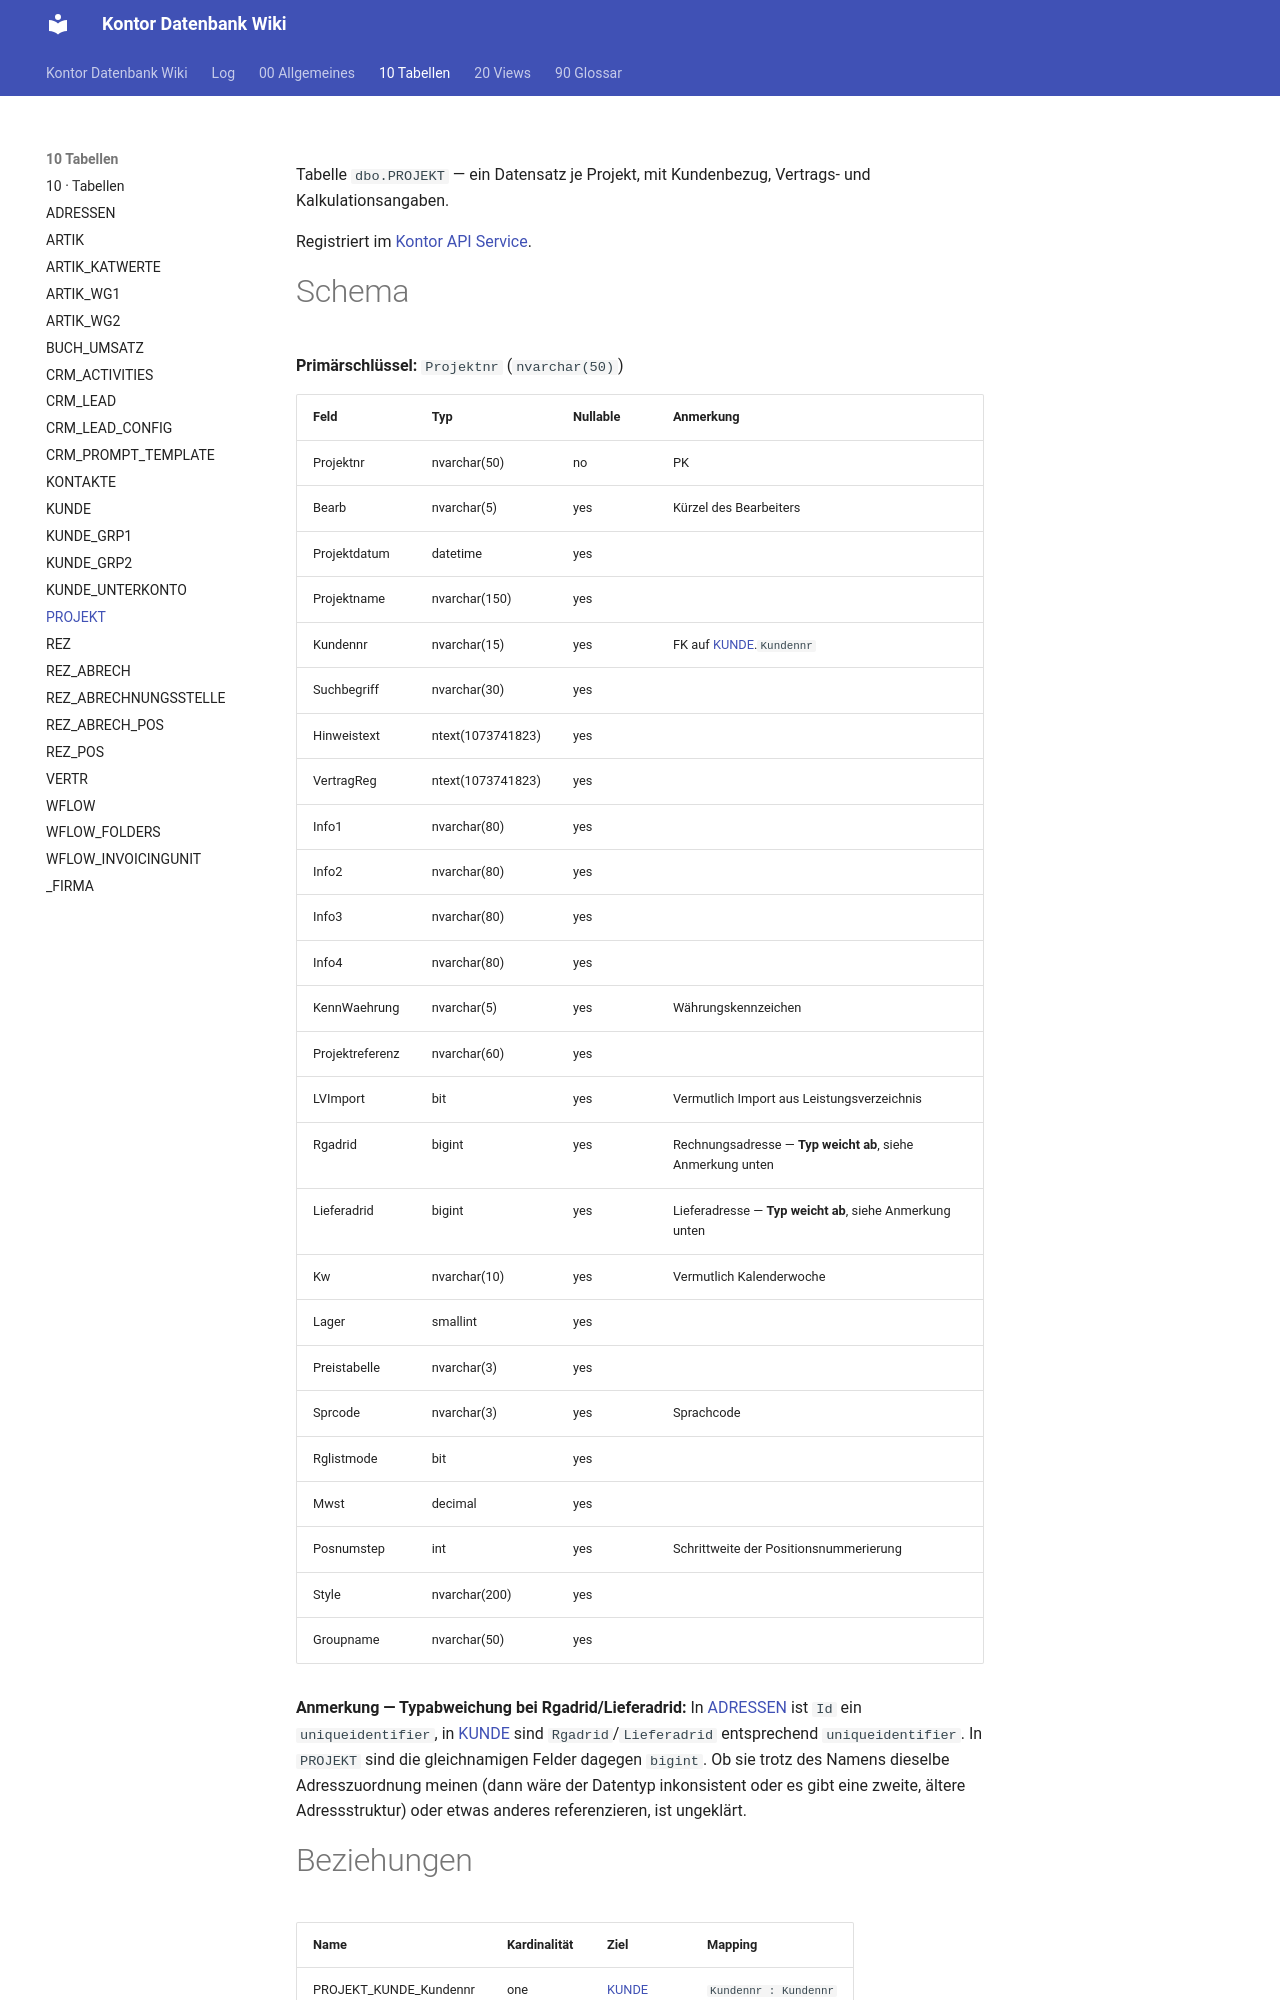

repository: FrankFink/kontor-db-wiki · page: 10-Tabellen/PROJEKT/index.html · generator: mkdocs

---
type: Entität
title: PROJEKT
description: Projektstamm mit Kundenbezug, Vertrags- und Preisangaben; Rgadrid/Lieferadrid hier untypisiert als bigint.
tags: [tabelle, projekt, vertrieb]
timestamp: 2026-08-02
---

Tabelle `dbo.PROJEKT` — ein Datensatz je Projekt, mit Kundenbezug, Vertrags- und
Kalkulationsangaben.

Registriert im [Kontor API Service](<../00-Allgemeines/kontor-api-service.md>).

# Schema

**Primärschlüssel:** `Projektnr` (`nvarchar(50)`)

| Feld | Typ | Nullable | Anmerkung |
|------|-----|----------|-----------|
| Projektnr | nvarchar(50) | no | PK |
| Bearb | nvarchar(5) | yes | Kürzel des Bearbeiters |
| Projektdatum | datetime | yes | |
| Projektname | nvarchar(150) | yes | |
| Kundennr | nvarchar(15) | yes | FK auf [KUNDE](<KUNDE.md>).`Kundennr` |
| Suchbegriff | nvarchar(30) | yes | |
| Hinweistext | ntext(1073741823) | yes | |
| VertragReg | ntext(1073741823) | yes | |
| Info1 | nvarchar(80) | yes | |
| Info2 | nvarchar(80) | yes | |
| Info3 | nvarchar(80) | yes | |
| Info4 | nvarchar(80) | yes | |
| KennWaehrung | nvarchar(5) | yes | Währungskennzeichen |
| Projektreferenz | nvarchar(60) | yes | |
| LVImport | bit | yes | Vermutlich Import aus Leistungsverzeichnis |
| Rgadrid | bigint | yes | Rechnungsadresse — **Typ weicht ab**, siehe Anmerkung unten |
| Lieferadrid | bigint | yes | Lieferadresse — **Typ weicht ab**, siehe Anmerkung unten |
| Kw | nvarchar(10) | yes | Vermutlich Kalenderwoche |
| Lager | smallint | yes | |
| Preistabelle | nvarchar(3) | yes | |
| Sprcode | nvarchar(3) | yes | Sprachcode |
| Rglistmode | bit | yes | |
| Mwst | decimal | yes | |
| Posnumstep | int | yes | Schrittweite der Positionsnummerierung |
| Style | nvarchar(200) | yes | |
| Groupname | nvarchar(50) | yes | |

**Anmerkung — Typabweichung bei Rgadrid/Lieferadrid:** In [ADRESSEN](<ADRESSEN.md>)
ist `Id` ein `uniqueidentifier`, in [KUNDE](<KUNDE.md>) sind `Rgadrid`/`Lieferadrid`
entsprechend `uniqueidentifier`. In `PROJEKT` sind die gleichnamigen Felder dagegen
`bigint`. Ob sie trotz des Namens dieselbe Adresszuordnung meinen (dann wäre der
Datentyp inkonsistent oder es gibt eine zweite, ältere Adressstruktur) oder etwas
anderes referenzieren, ist ungeklärt.
